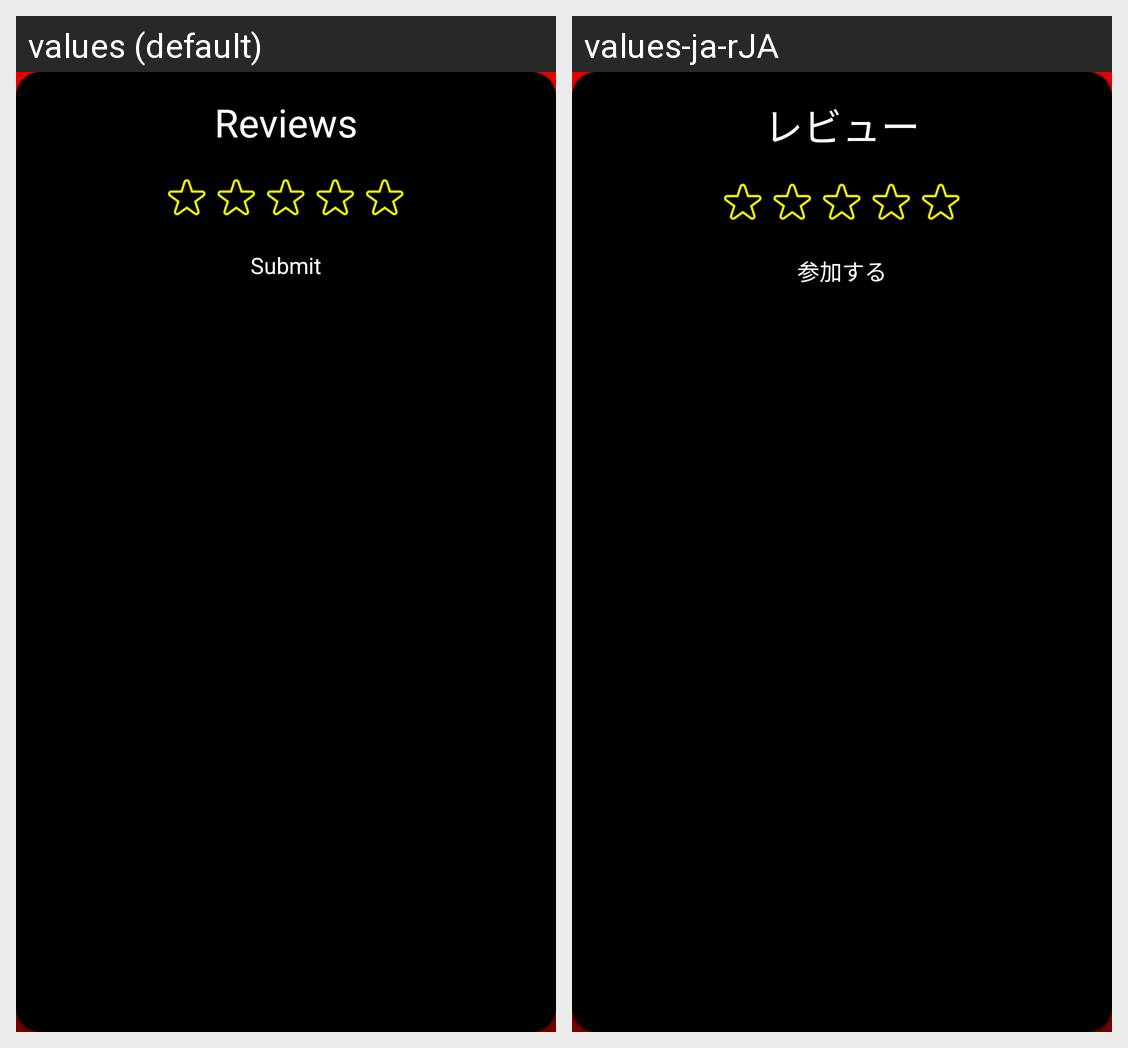

Strings drawn on this Android screen and how each of the app's shown locales translates them:
Android screen res/layout/dialog_submit_review.xml rendered under 2 locales, left to right: values (default), values-ja-rJA. Device: Nexus 5 (rendered at 1080×1920; each locale shown at half size, 540×960, under a caption strip naming it); theme AppTheme.
Strings drawn on this screen, with the default value and each locale's value (text and hints the layout hard-codes, and strings that could not be matched under every locale, appear in the picture but are not listed):

reviews
  values: Reviews
  values-ja-rJA: レビュー

submit
  values: Submit
  values-ja-rJA: 参加する
